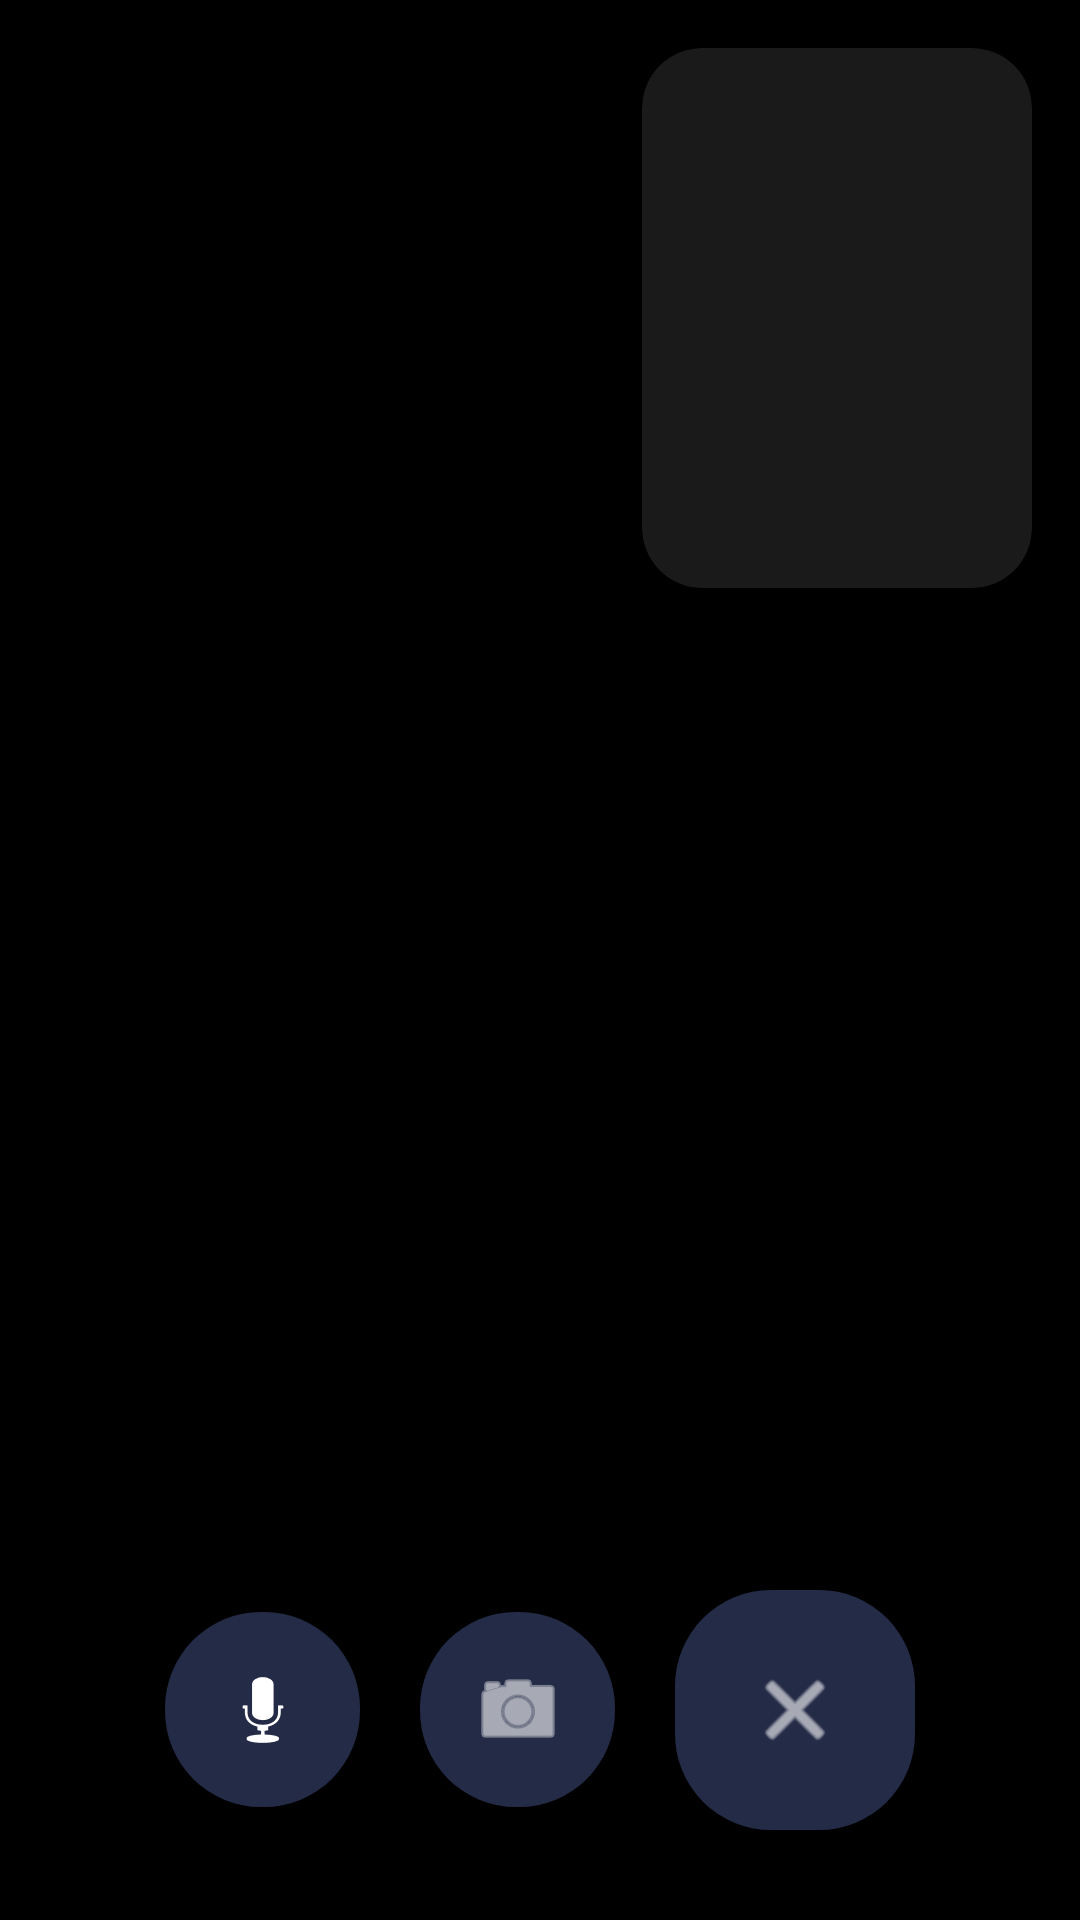

Here is an Android app screen rendered from its layout file. Give the layout XML and the strings, colors and styles it references.
<!-- AndroidManifest.xml: application theme Theme.MediLink -->
<!-- res/layout/activity_video_call.xml -->
<?xml version="1.0" encoding="utf-8"?>
<androidx.constraintlayout.widget.ConstraintLayout
    xmlns:android="http://schemas.android.com/apk/res/android"
    xmlns:app="http://schemas.android.com/apk/res-auto"
    android:layout_width="match_parent"
    android:layout_height="match_parent"
    android:background="#000">

    <FrameLayout
        android:id="@+id/remote_container"
        android:layout_width="match_parent"
        android:layout_height="match_parent"
        app:layout_constraintTop_toTopOf="parent"/>

    <FrameLayout
        android:id="@+id/local_container"
        android:layout_width="130dp"
        android:layout_height="180dp"
        android:background="@drawable/local_video_bg"
        android:elevation="10dp"
        android:layout_margin="16dp"
        android:clipToOutline="true"
        app:layout_constraintTop_toTopOf="parent"
        app:layout_constraintEnd_toEndOf="parent"/>

    <LinearLayout
        android:id="@+id/bottom_controls"
        android:orientation="horizontal"
        android:gravity="center"
        android:layout_width="match_parent"
        android:layout_height="wrap_content"
        android:layout_marginBottom="30dp"
        app:layout_constraintBottom_toBottomOf="parent">

        <ImageButton
            android:id="@+id/btnMute"
            android:layout_width="65dp"
            android:layout_height="65dp"
            android:background="@drawable/bg_bottom_nav"
            android:padding="15dp"
            android:src="@android:drawable/ic_btn_speak_now"
            app:tint="@color/white"/>

        <ImageButton
            android:id="@+id/btnSwitchCamera"
            android:layout_width="65dp"
            android:layout_height="65dp"
            android:layout_marginStart="20dp"
            android:background="@drawable/bg_bottom_nav"
            android:padding="15dp"
            android:src="@android:drawable/ic_menu_camera"
            app:tint="@color/white" />

        <ImageButton
            android:id="@+id/btnEndCall"
            android:layout_width="80dp"
            android:layout_height="80dp"
            android:layout_marginStart="20dp"
            android:background="@drawable/bg_bottom_nav"
            android:padding="18dp"
            android:src="@android:drawable/ic_menu_close_clear_cancel"
            app:tint="@color/white" />
    </LinearLayout>

</androidx.constraintlayout.widget.ConstraintLayout>
<!-- resources referenced by this layout -->
<resources>
  <color name="white">#FFFFFFFF</color>
  <!-- drawable bg_bottom_nav (drawable) -->
  <shape xmlns:android="http://schemas.android.com/apk/res/android"
      android:shape="rectangle">
      <solid android:color="@color/NavBar" />
      <corners android:radius="32dp" />
      <padding android:left="8dp" android:top="8dp" android:right="8dp" android:bottom="8dp"/>
      <stroke android:width="0dp" android:color="@android:color/transparent"/>
  </shape>
  <!-- drawable local_video_bg (drawable) -->
  <shape xmlns:android="http://schemas.android.com/apk/res/android" android:shape="rectangle">
      <corners android:radius="20dp"/>
      <solid android:color="#1AFFFFFF"/>
  </shape>
  <style name="Theme.MediLink" parent="Base.Theme.MediLink" />
  <color name="NavBar">#242B47</color>
  <style name="Base.Theme.MediLink" parent="Theme.Material3.DayNight.NoActionBar">
          
          
      </style>
</resources>
